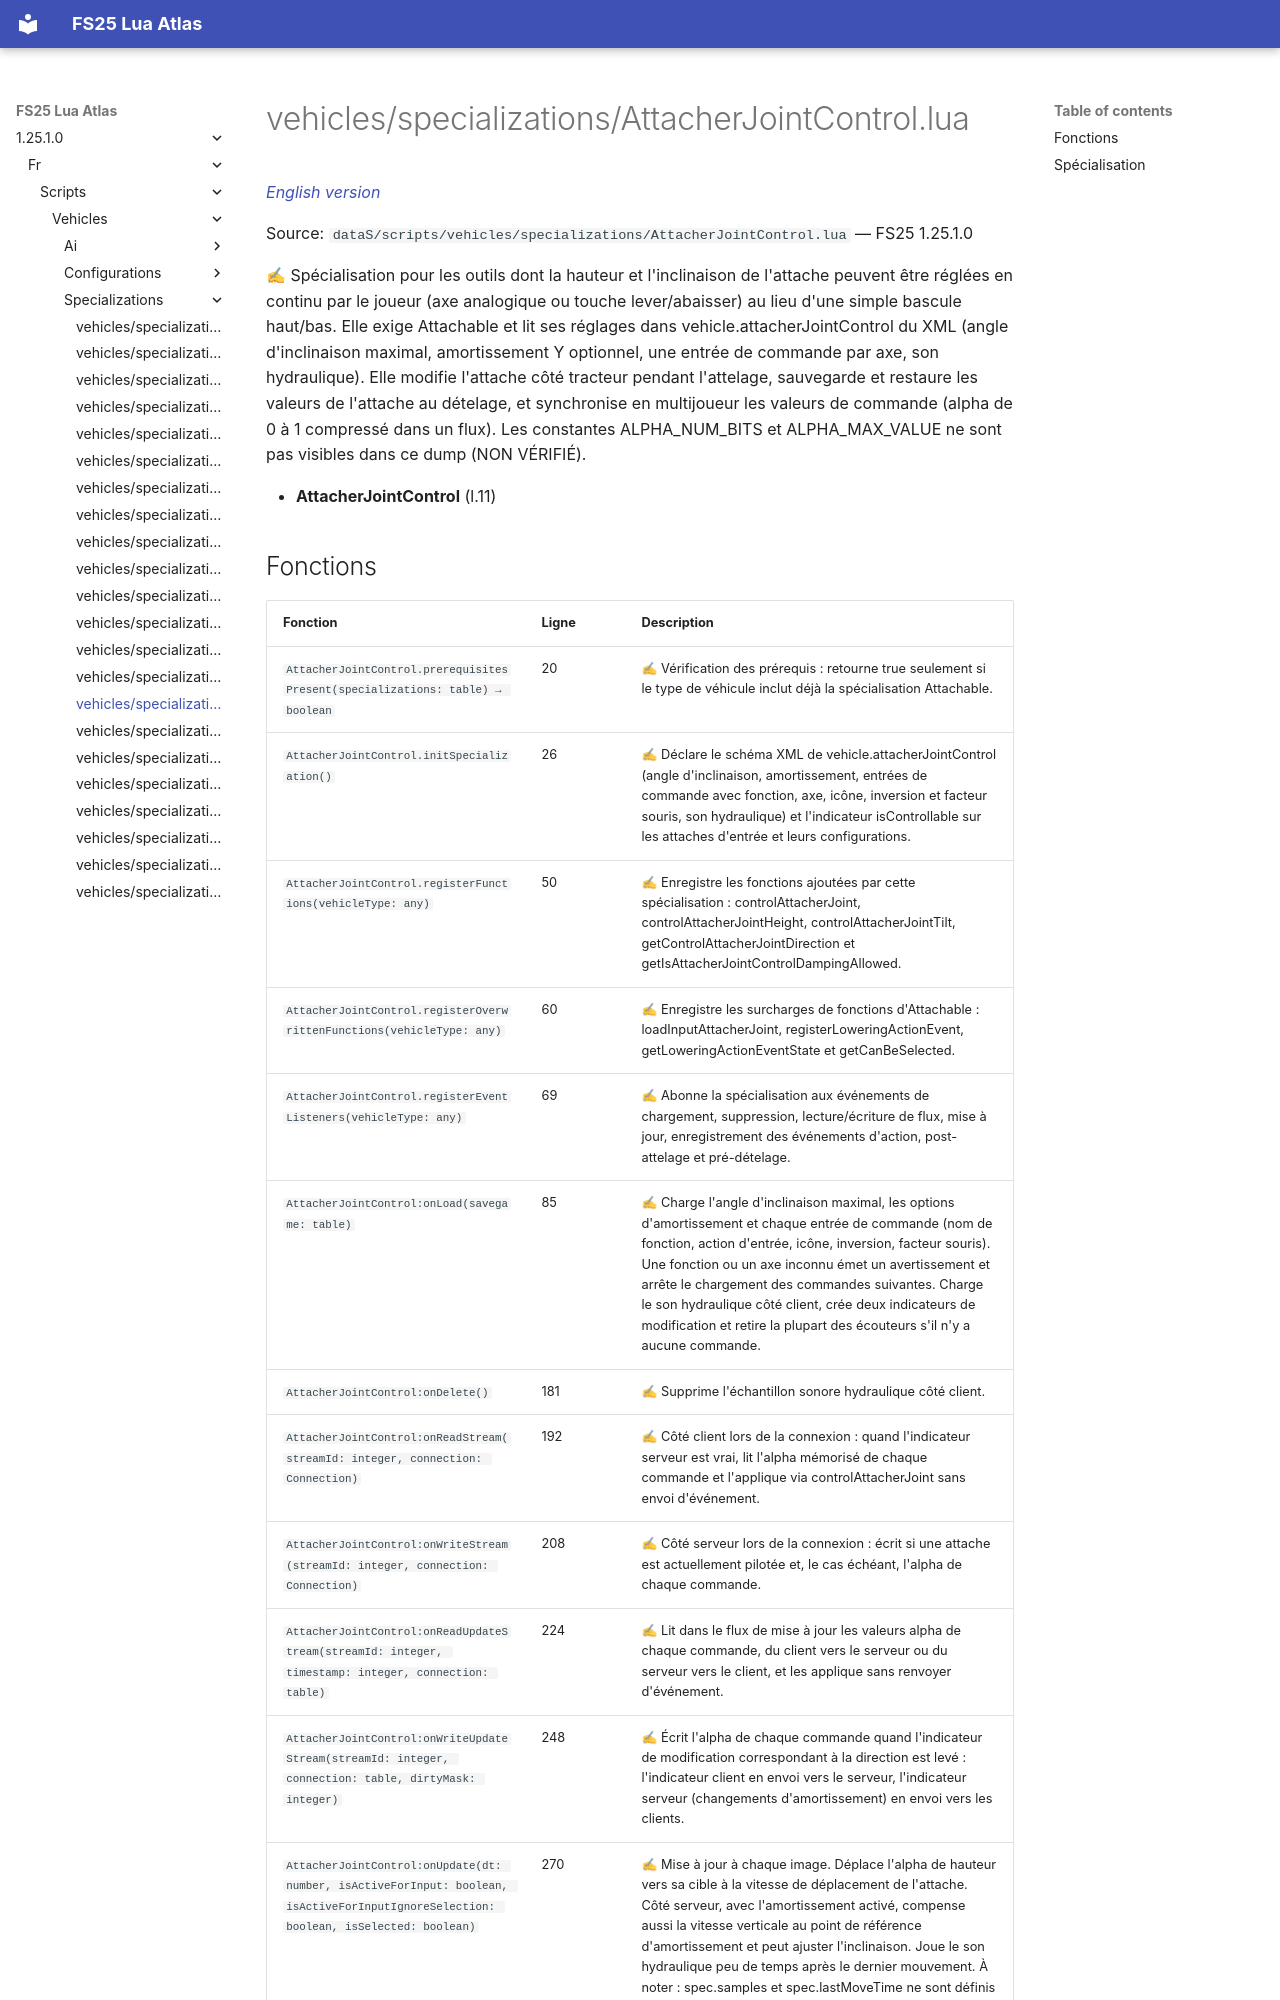

repository: Tim0219800/fs25-lua-atlas · page: 1.25.1.0/fr/scripts/vehicles/specializations/AttacherJointControl.html · generator: mkdocs

# vehicles/specializations/AttacherJointControl.lua

*[English version](../../../../scripts/vehicles/specializations/AttacherJointControl.md)*

Source: `dataS/scripts/vehicles/specializations/AttacherJointControl.lua` — FS25 1.25.1.0

✍ Spécialisation pour les outils dont la hauteur et l'inclinaison de l'attache peuvent être réglées en continu par le joueur (axe analogique ou touche lever/abaisser) au lieu d'une simple bascule haut/bas. Elle exige Attachable et lit ses réglages dans vehicle.attacherJointControl du XML (angle d'inclinaison maximal, amortissement Y optionnel, une entrée de commande par axe, son hydraulique). Elle modifie l'attache côté tracteur pendant l'attelage, sauvegarde et restaure les valeurs de l'attache au dételage, et synchronise en multijoueur les valeurs de commande (alpha de 0 à 1 compressé dans un flux). Les constantes ALPHA_NUM_BITS et ALPHA_MAX_VALUE ne sont pas visibles dans ce dump (NON VÉRIFIÉ).

- **AttacherJointControl** (l.11)
